Run: headless pygame with SDL's dummy video driver; simulated clock (each Clock.tick advances the game by its frame time, no real sleeping); random seed 0; keys injected as events and as key.get_pressed() state; mouse plan: one left click at the window centre at the start of phase 2, then a move to the lower-right quarter at the start of phase 3.
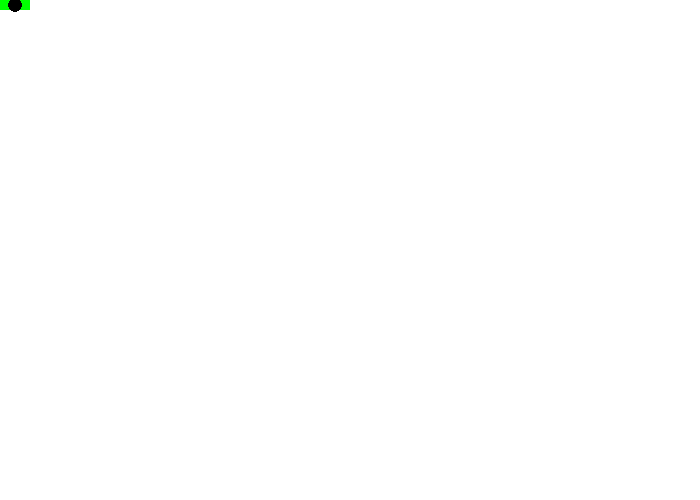
Frame 1 of 4 · flips 1–60 · no input
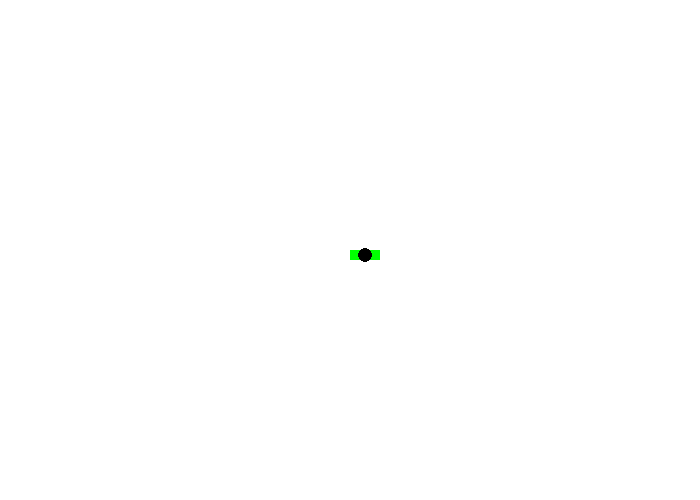
Frame 2 of 4 · flips 61–180 · clicked the window centre · tapped SPACE, RETURN · held RIGHT (→), D
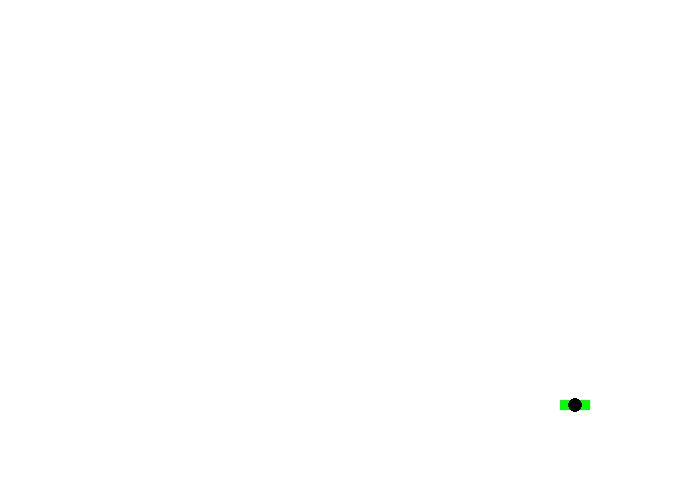
Frame 3 of 4 · flips 181–300 · moved the mouse to the lower-right quarter · held DOWN (↓), S
Frame 4 of 4 · flips 301–420 · held LEFT (←), A, UP (↑), W · screen unchanged from frame 3, image omitted

The pygame program that drew these frames:

# Sample Python/Pygame Programs
# Simpson College Computer Science
# http://cs.simpson.edu

import pygame

# Define some colors
black    = (   0,   0,   0)
white    = ( 255, 255, 255)
blue     = (  50,  50, 255)
green    = (   0, 255,   0)
dkgreen  = (   0, 100,   0)
red      = ( 255,   0,   0)
purple   = (0xBF,0x0F,0xB5)
brown    = (0x55,0x33,0x00)

# Function to draw the background
def draw_background(screen):
    # Set the screen background
    screen.fill(white)

def draw_item(screen,x,y):
    pygame.draw.rect(screen,green,[0+x,0+y,30,10],0)
    pygame.draw.circle(screen,black,[15+x,5+y],7,0)

pygame.init()

# Set the height and width of the screen
size=[700,500]
screen=pygame.display.set_mode(size)

# Initial position of our object
item_pos=-30

#Loop until the user clicks the close button.
done=False

# Used to manage how fast the screen updates
clock=pygame.time.Clock()

while done==False:
    for event in pygame.event.get(): # User did something
        if event.type == pygame.QUIT: # If user clicked close
            done=True # Flag that we are done so we exit this loop

    draw_background(screen)
    
    # Get the current mouse position. This returns the position
    # as a list of two numbers.
    pos = pygame.mouse.get_pos()
    
    # Fetch the x and y out of the list, just like we'd fetch letters out of a string.
    x=pos[0]
    y=pos[1]
    
    # Draw the item where the mouse is.
    draw_item(screen,x,y)

    # Go ahead and update the screen with what we've drawn.
    pygame.display.flip()

    # Limit to 20 frames per second
    clock.tick(20)

pygame.quit ()
